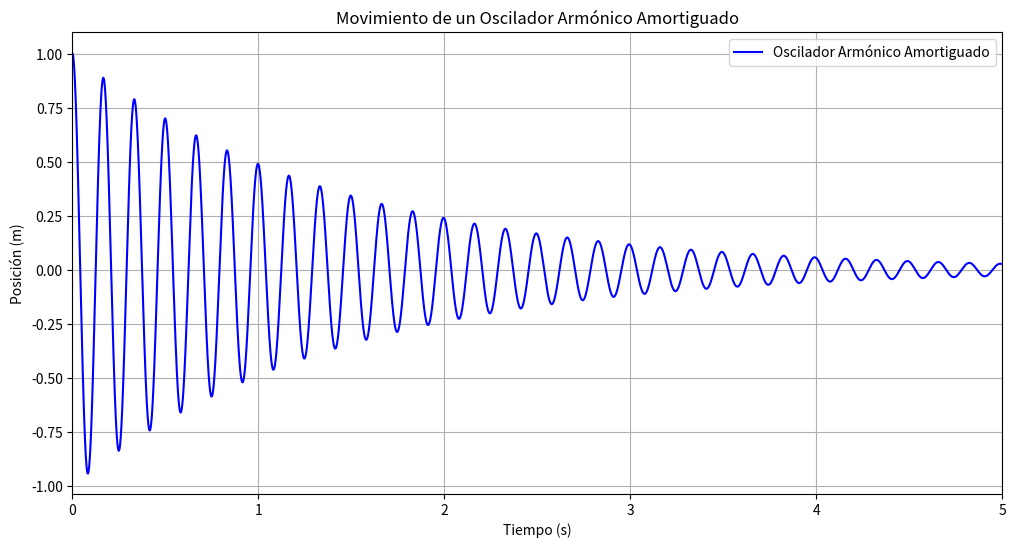

Here is the Python script that generated this plot:
import numpy as np
import matplotlib.pyplot as plt

# Parámetros
b = 100.0  # Constante de amortiguamiento
k = 100000.0  # Constante del resorte
mass = 70.0  # Masa
max_time = 5.0  # Tiempo máximo
timestep = 1.0E-5  # Paso de tiempo
initial_amplitude = 1.0  # Amplitud inicial
initial_position = 1.0  # Posición inicial
initial_velocity = -0.7142857142857143  # Velocidad inicial

# Calcular la frecuencia angular amortiguada
omega_d = np.sqrt(k / mass - (b / (2 * mass)) ** 2)

# Tiempo
times = np.arange(0, max_time, timestep)

# Cálculo de la posición x(t)
# Fase inicial (phi) calculada a partir de la posición y velocidad iniciales
phi = np.arctan((initial_velocity + (b / (2 * mass)) * initial_position) / (omega_d * initial_amplitude))
positions = initial_amplitude * np.exp(-b / (2 * mass) * times) * np.cos(omega_d * times + phi)

# Crear el gráfico
plt.figure(figsize=(12, 6))
plt.plot(times, positions, label='Oscilador Armónico Amortiguado', color='blue')
plt.title('Movimiento de un Oscilador Armónico Amortiguado')
plt.xlabel('Tiempo (s)')
plt.ylabel('Posición (m)')
plt.xlim(0, max_time)
plt.ylim(min(positions) * 1.1, max(positions) * 1.1)
plt.grid()
plt.legend()
plt.show()
